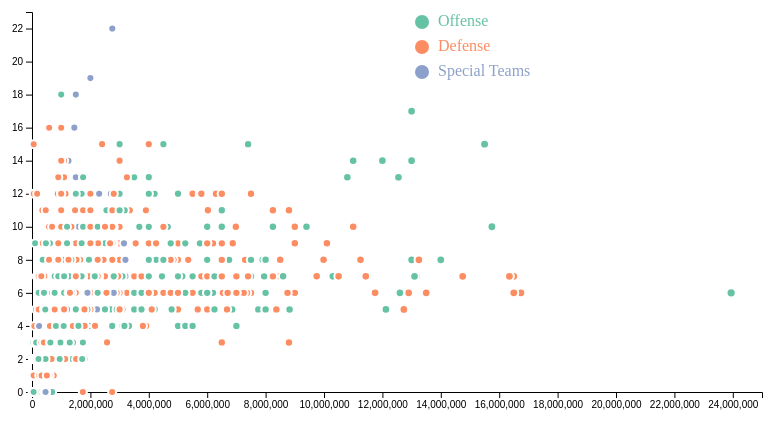
D3 v5 page, settled after 360 driven frames (6 s of simulated time); the page loaded 1 data file(s).


// ── rpm_player_salary.js


// set the dimensions and margins of the graph
var margin = {top: 10, right: 20, bottom: 30, left: 50},
    width = 800 - margin.left - margin.right,
    height = 420 - margin.top - margin.bottom;

// append the svg object to the body of the page
var svg = d3.select("body")
  .append("svg")
    .attr("width", width + margin.left + margin.right)
    .attr("height", height + margin.top + margin.bottom)
  .append("g")
    .attr("transform",
          "translate(" + margin.left + "," + margin.top + ")");

//Read the data
d3.csv("/resources/rpm_bubble_player_salary.csv").then(nflData => {
  
  console.log("hi");
  // console.log(nflData);

  var nflDataFormatted = nflData.map(function(data) {
    data.Position = data.Position
    data.Experience = +data.Experience
    data.Salary = +data.Salary
    data.xSalary = +data.xSalary
    return data
  });
  console.log(nflDataFormatted)


  // Add X axis
  var x = d3.scaleLinear()
    .domain([0, 25000000])
    .range([ 0, width ]);
  svg.append("g")
    .attr("transform", "translate(0," + height + ")")
    .call(d3.axisBottom(x));

  // Add Y axis
  var y = d3.scaleLinear()
    .domain([0, 23])
    .range([ height, 0]);
  svg.append("g")
    .call(d3.axisLeft(y));

  // Add a scale for bubble size
  var z = d3.scaleLinear()
    .domain([200000, 1310000000])
    .range([ 4, 40]);

  // Add a scale for bubble color
  var myColor = d3.scaleOrdinal()
    .domain(["Offense", "Defense", "Special Teams"])
    .range(d3.schemeSet2);

  // -1- Create a tooltip div that is hidden by default:
  var tooltip = d3.select("#my_dataviz")
    .append("div")
      .style("opacity", 0)
      .attr("class", "tooltip")
      .style("background-color", "black")
      .style("border-radius", "5px")
      .style("padding", "10px")
      .style("color", "white")

  // -2- Create 3 functions to show / update (when mouse move but stay on same circle) / hide the tooltip
  var showTooltip = function(d) {
    tooltip
      .transition()
      .duration(200)
    tooltip
      .style("opacity", 1)
      .html("Position: " + d.Position)
      .style("left", (d3.mouse(this)[0]+30) + "px")
      .style("top", (d3.mouse(this)[1]+30) + "px")
  }
  var moveTooltip = function(d) {
    tooltip
      .style("left", (d3.mouse(this)[0]+30) + "px")
      .style("top", (d3.mouse(this)[1]+30) + "px")
  }
  var hideTooltip = function(d) {
    tooltip
      .transition()
      .duration(200)
      .style("opacity", 0)
  }

  // Add dots
  svg.append('g')
    .selectAll("circle")
    .data(nflDataFormatted)
    .enter()
    .merge(svg)
    .append("circle")
      .attr("class", "bubbles")
      .attr("cx", function (d) { return x(d.xSalary); } )
      .attr("cy", function (d) { return y(d.Experience); } )
      .attr("r", function (d) { return z(d.Salary); } )
      .style("fill", function(d) {return myColor(d.Position); } )
    // -3- Trigger the functions
    .on("mouseover", showTooltip )
    .on("mousemove", moveTooltip )
    .on("mouseleave", hideTooltip )

// legend

    // Add legend: circles
    var valuesToShow = [10000000, 100000000, 1000000000]
    var xCircle = 390
    var xLabel = 440
    // svg
    //   .selectAll("legend")
    //   .data(valuesToShow)
    //   .enter()
    //   .append("circle")
    //     .attr("cx", xCircle)
    //     .attr("cy", function(d){ return height - 100 - z(d) } )
    //     .attr("r", function(d){ return z(d) })
    //     .style("fill", "none")
    //     .attr("stroke", "black")

    // Add legend: segments
    // svg
    //   .selectAll("legend")
    //   .data(valuesToShow)
    //   .enter()
    //   .append("line")
    //     .attr('x1', function(d){ return xCircle + z(d) } )
    //     .attr('x2', xLabel)
    //     .attr('y1', function(d){ return height - 100 - z(d) } )
    //     .attr('y2', function(d){ return height - 100 - z(d) } )
    //     .attr('stroke', 'black')
    //     .style('stroke-dasharray', ('2,2'))

    // // Add legend: labels
    // svg
    //   .selectAll("legend")
    //   .data(valuesToShow)
    //   .enter()
    //   .append("text")
    //     .attr('x', xLabel)
    //     .attr('y', function(d){ return height - 100 - z(d) } )
    //     .text( function(d){ return d/1000000 } )
    //     .style("font-size", 10)
    //     .attr('alignment-baseline', 'middle')

    // // Legend title
    // svg.append("text")
    //   .attr('x', xCircle)
    //   .attr("y", height - 100 +30)
    //   .text("Population (M)")
    //   .attr("text-anchor", "middle")

    // Add one dot in the legend for each name.
    var size = 20
    var allgroups = ["Offense", "Defense", "Special Teams"]
    svg.selectAll("myrect")
      .data(allgroups)
      .enter()
      .append("circle")
        .attr("cx", 390)
        .attr("cy", function(d,i){ return 10 + i*(size+5)}) // 100 is where the first dot appears. 25 is the distance between dots
        .attr("r", 7)
        .style("fill", function(d){ return myColor(d)})
        // .on("mouseover", highlight)
        // .on("mouseleave", noHighlight)

        // Add labels beside legend dots
    svg.selectAll("mylabels")
    .data(allgroups)
    .enter()
    .append("text")
      .attr("x", 390 + size*.8)
      .attr("y", function(d,i){ return i * (size + 5) + (size/2)}) // 100 is where the first dot appears. 25 is the distance between dots
      .style("fill", function(d){ return myColor(d)})
      .text(function(d){ return d})
      .attr("text-anchor", "left")
      .style("alignment-baseline", "middle")
      // .on("mouseover", highlight)
      // .on("mouseleave", noHighlight)



  });


### data: resources/rpm_bubble_player_salary.csv
Current Team, Last_name, first_name, Name, Experience, xSalary, Salary, Position
Carolina Panthers, Coleman, Kurt, Kurt Coleman, 8, 1900000, 1900000, Defense
Oakland Raiders, Carrie, T.J., T.J. Carrie, 4, 1797000, 1797000, Defense
Miami Dolphins, Allen, Nate, Nate Allen, 8, 1400000, 1400000, Defense
Denver Broncos, Wilkinson, Elijah, Elijah Wilkinson, 0, 300883, 300883, Offense
Los Angeles Rams, Johnson, Trumaine, Trumaine Johnson, 6, 16742400, 16742400, Defense
San Francisco 49ers, Beadles, Zane, Zane Beadles, 8, 2450000, 2450000, Defense
Los Angeles Chargers, Feeney, Dan, Dan Feeney, 0, 465000, 465000, Offense
Houston Texans, Savage, Tom, Tom Savage, 4, 690000, 690000, Offense
Miami Dolphins, Tunsil, Laremy, Laremy Tunsil, 2, 1016257, 1016257, Offense
Jacksonville Jaguars, Williams, Marquez, Marquez Williams, 0, 348000, 348000, Offense
Jacksonville Jaguars, Jackson, Malik, Malik Jackson, 6, 13500000, 13500000, Defense
Kansas City Chiefs, Fulton, Zach, Zach Fulton, 4, 1788500, 1788500, Offense
Buffalo Bills, Tate, Brandon, Brandon Tate, 9, 900000, 900000, Offense
Los Angeles Chargers, Liuget, Corey, Corey Liuget, 7, 8000000, 8000000, Defense
New Orleans Saints, Harris, Bryce, Bryce Harris, 6, 501471, 501471, Defense
Cincinnati Bengals, Johnson, T.J., T.J. Johnson, 4, 1300000, 1300000, Offense
Minnesota Vikings, Bower, Tashawn, Tashawn Bower, 0, 465000, 465000, Defense
Tennessee Titans, Lewan, Taylor, Taylor Lewan, 4, 1986136, 1986136, Offense
New England Patriots, Chung, Patrick, Patrick Chung, 9, 2500000, 2500000, Defense
Miami Dolphins, Drake, Kenyan, Kenyan Drake, 2, 595000, 595000, Offense
Green Bay Packers, Rollins, Quinten, Quinten Rollins, 3, 775233, 775233, Defense
New York Giants, Munson, Calvin, Calvin Munson, 0, 465000, 465000, Defense
Green Bay Packers, Tripp, Jordan, Jordan Tripp, 4, 690000, 690000, Defense
Baltimore Ravens, Mizzell, Taquan, Taquan Mizzell, 0, 465000, 465000, Offense
Tampa Bay Buccaneers, McClain, Robert, Robert McClain, 6, 775000, 775000, Defense
Houston Texans, Fuller, Kyle, Kyle Fuller, 0, 1740955, 1740955, Defense
Minnesota Vikings, Johnson, Jaleel, Jaleel Johnson, 0, 465000, 465000, Defense
Los Angeles Chargers, Perry, Joshua, Joshua Perry, 2, 317647, 317647, Defense
Arizona Cardinals, Wetzel, John, John Wetzel, 2, 540000, 540000, Defense
Kansas City Chiefs, Sorensen, Daniel, Daniel Sorensen, 4, 690000, 690000, Defense
Green Bay Packers, Randall, Damarious, Damarious Randall, 3, 1154612, 1154612, Defense
Detroit Lions, Jones, T.J., T.J. Jones, 2, 690000, 690000, Offense
Jacksonville Jaguars, Jones, Abry, Abry Jones, 5, 2500000, 2500000, Defense
Denver Broncos, Kerr, Zach, Zach Kerr, 4, 1000000, 1000000, Defense
Oakland Raiders, Hudson, Rodney, Rodney Hudson, 7, 6500000, 6500000, Offense
Carolina Panthers, Byrd, Damiere, Damiere Byrd, 2, 540000, 540000, Offense
Cincinnati Bengals, Westerman, Christian, Christian Westerman, 2, 540000, 540000, Offense
Cleveland Browns, Njoku, David, David Njoku, 0, 465000, 465000, Offense
Miami Dolphins, Malveaux, Cameron, Cameron Malveaux, 0, 136765, 136765, Defense
Oakland Raiders, Cooper, Amari, Amari Cooper, 3, 615000, 615000, Offense
Indianapolis Colts, Daniels, Darrell, Darrell Daniels, 0, 465000, 465000, Offense
Minnesota Vikings, Lamur, Emmanuel, Emmanuel Lamur, 6, 2450000, 2450000, Defense
Chicago Bears, Jenkins, John, John Jenkins, 5, 775000, 775000, Defense
Tampa Bay Buccaneers, Glanton, Adarius, Adarius Glanton, 4, 690000, 690000, Defense
Cincinnati Bengals, Flowers, Marquis, Marquis Flowers, 4, 690000, 690000, Defense
Detroit Lions, Whitehead, Tahir, Tahir Whitehead, 6, 3050000, 3050000, Defense
New York Giants, Bromley, Jay, Jay Bromley, 4, 725000, 725000, Defense
Seattle Seahawks, Odhiambo, Rees, Rees Odhiambo, 2, 553000, 553000, Offense
Buffalo Bills, Jones, Zay, Zay Jones, 0, 465000, 465000, Offense
Detroit Lions, Washington, Dwayne, Dwayne Washington, 2, 540000, 540000, Offense
Denver Broncos, Davis, Todd, Todd Davis, 4, 2746000, 2746000, Defense
Seattle Seahawks, Graham, Jimmy, Jimmy Graham, 8, 7900000, 7900000, Offense
Buffalo Bills, Vallejo, Tanner, Tanner Vallejo, 0, 465000, 465000, Defense
Houston Texans, Watkins, Carlos, Carlos Watkins, 0, 465000, 465000, Defense
Houston Texans, Fairbairn, Ka'imi, Ka'imi Fairbairn, 2, 465000, 465000, Special Teams
Pittsburgh Steelers, Mitchell, Mike, Mike Mitchell, 9, 5000000, 5000000, Defense
New Orleans Saints, Hendrickson, Trey, Trey Hendrickson, 0, 465000, 465000, Defense
Atlanta Falcons, Hall, Marvin, Marvin Hall, 1, 328236, 328236, Offense
New England Patriots, White, DeAndrew, DeAndrew White, 2, 109412, 109412, Offense
Los Angeles Chargers, Williams, Andre, Andre Williams, 3, 527644, 527644, Offense
... 1,886 more rows